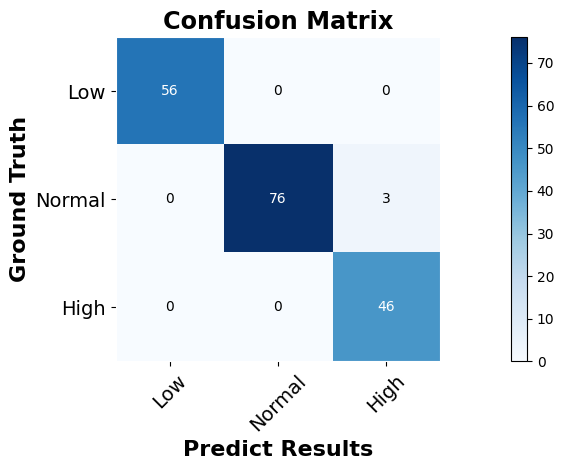

The script that saved this image:
import itertools
import numpy as np

import matplotlib.pyplot as plt
def plot_confusion_matrix(cm, classes, normalize=False, title='Confusion Matrix', cmap=plt.cm.Blues):
    plt.figure()
    plt.rcParams['font.sans-serif'] = ['Arial']
    plt.imshow(cm, interpolation='nearest', cmap=cmap)
    plt.title(title,fontsize='xx-large',fontweight='heavy')
    plt.colorbar()
    tick_marks = np.arange(len(classes))
    plt.xticks(tick_marks, classes, rotation=90,fontsize=14,fontweight='bold',fontproperties='Arial')
    plt.yticks(tick_marks, classes,fontsize=14,fontweight='bold',fontproperties='Arial')
    plt.tick_params(labelsize=14)

    plt.axis("equal")




    ax = plt.gca()
    left, right = plt.xlim()
    ax.spines['left'].set_position(('data', left))
    ax.spines['right'].set_position(('data', right))
    for edge_i in ['top', 'bottom', 'right', 'left']:
        ax.spines[edge_i].set_edgecolor("white")

    thresh = cm.max() / 2.
    for i, j in itertools.product(range(cm.shape[0]), range(cm.shape[1])):
        num = '{:.2f}'.format(cm[i, j]) if normalize else int(cm[i, j])
        plt.text(j, i, num,
             verticalalignment='center',
             horizontalalignment="center",
             color="white" if num > thresh else "black")

    plt.ylabel('Ground Truth',fontsize=16,fontweight='bold',fontproperties='Arial')
    plt.xlabel('Predict Results',fontsize=16,fontweight='bold',fontproperties='Arial')
    plt.xticks(rotation=45)
    plt.tight_layout()
    plt.savefig('method_2.png', transparent=True, dpi=800)

    plt.show()

trans_mat = np.array([[56, 0, 0], [0, 76, 3], [0, 0, 46]], dtype=int)

"""method 2"""
if True:
    #label = ["Patt {}".format(i) for i in range(1, trans_mat.shape[0] + 1)]
    label = ['Low','Normal','High']
    plot_confusion_matrix(trans_mat, label)
